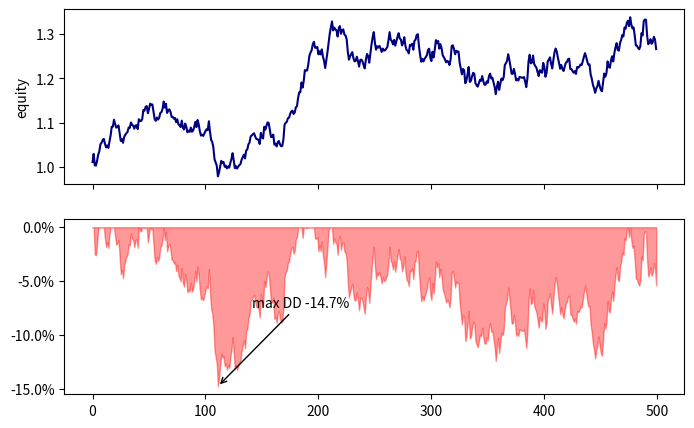

Here is the Python script that generated this plot:
# Equity curve and its drawdown below zero filled in red, max drawdown annotated.
import numpy as np
import matplotlib.pyplot as plt

rng = np.random.default_rng(6)
returns = rng.normal(0.0005, 0.01, 500)
equity = np.cumprod(1 + returns)
peak = np.maximum.accumulate(equity)
dd = equity / peak - 1
fig, (a, b) = plt.subplots(2, 1, figsize=(8, 5), sharex=True)
a.plot(equity, color="navy")
a.set_ylabel("equity")
b.fill_between(np.arange(500), dd, 0, color="red", alpha=0.4)
i = dd.argmin()
b.annotate(f"max DD {dd[i]:.1%}", xy=(i, dd[i]), xytext=(i + 30, dd[i] / 2), arrowprops=dict(arrowstyle="->"))
b.yaxis.set_major_formatter(plt.matplotlib.ticker.PercentFormatter(1.0))
print(round(float(dd.min()), 5))
fig.savefig("drawdown.png")
